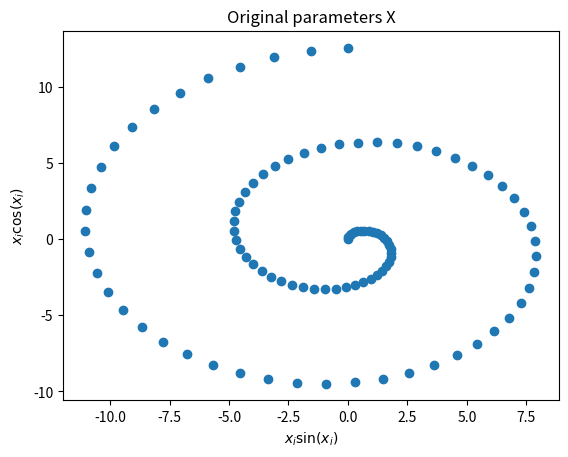
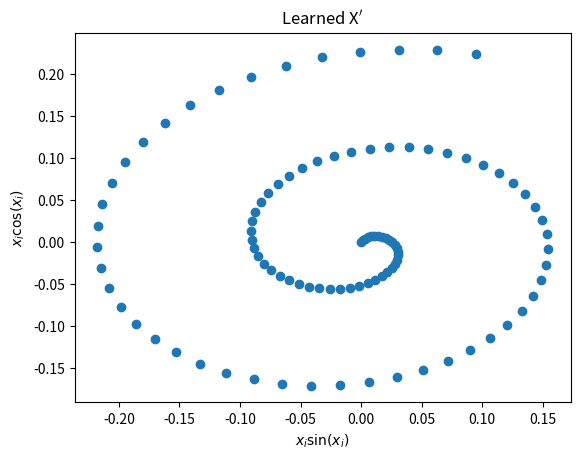

Reproduce these figures in Python, in order.
#!/usr/bin/env python3

import numpy as np
import scipy.optimize as opt
import matplotlib.pyplot as plt


def o_f(W):
    """ The objective function -log(p(Y|W))
    The equation for this can be found in README.md with the full explanation
    in equations.pdf
    """

    W = np.reshape(W, (D, 2))
    WWT = np.dot(W, np.transpose(W))

    Id = np.eye(D)

    A = np.trace(np.dot(np.dot(Y, np.linalg.inv(WWT + Id)), np.transpose(Y)))
    B = np.log(np.linalg.det(WWT + Id))
    C = D * np.log(2*np.pi)

    return 0.5 * N * (A + B + C)


def o_dfx(W):
    """ Gradient of the objective function dL/dW
    The equation for this can be found in README.md with the full explanation
    in equations.pdf
    """

    W = np.reshape(W, (D, 2))
    WWT = np.dot(W, np.transpose(W))

    Id = np.eye(D)

    var = np.linalg.inv(WWT + Id)

    gradient = np.empty(W.shape)

    for i in range(W.shape[0]):
        for j in range(W.shape[1]):

            # Construct the single entry matrix
            J = np.zeros(np.shape(W))
            J[i, j] = 1

            # Calculate the partial derivative of WW^T as JWWJ
            JWWJ = np.dot(J, np.transpose(W)) + np.dot(W, np.transpose(J))

            # Calculate the partial derivative of the inverse of the variance
            d_inv_var = np.dot(np.dot(-var, JWWJ), var)

            A = np.trace(np.dot(np.dot(Y, d_inv_var), np.transpose(Y)))
            B = np.trace(np.dot(var, JWWJ))

            gradient[i, j] = N * 0.5 * (A + B)

    gradient = np.reshape(gradient, (20,))

    return gradient


def f(xlist):
    return np.array([[x*np.sin(x), x*np.cos(x)] for x in xlist])


def flin(x, A):
    return np.dot(x, np.transpose(A))


# Generate our data

D = 10
A = np.random.randn(20)
A = A.reshape((D, 2))

N = 100
xsmall = np.linspace(0, 4*np.pi, N)
x = f(xsmall)

Y = flin(x, A)

W = np.random.randn(20)
W = np.reshape(W, (20,))

# Representation learning of X

Wstar = opt.fmin_cg(o_f, W, fprime=o_dfx)   # Optimise using gradient descent
Wprime = np.reshape(Wstar, (10, 2))

WTW = np.dot(np.transpose(Wprime), Wprime)
learned = np.dot(Y, np.dot(Wprime, np.linalg.inv(WTW)))

# Graphical the results

plt.figure(1)
plt.scatter(x[:, 0], x[:, 1])
plt.xlabel("$x_i \sin(x_i)$")
plt.ylabel("$x_i \cos(x_i)$")
plt.title("Original parameters X")

plt.figure(2)
plt.scatter(learned[:, 0], learned[:, 1])
plt.xlabel("$x_i \sin(x_i)$")
plt.ylabel("$x_i \cos(x_i)$")
plt.title("Learned X$^\prime$")

plt.show()
